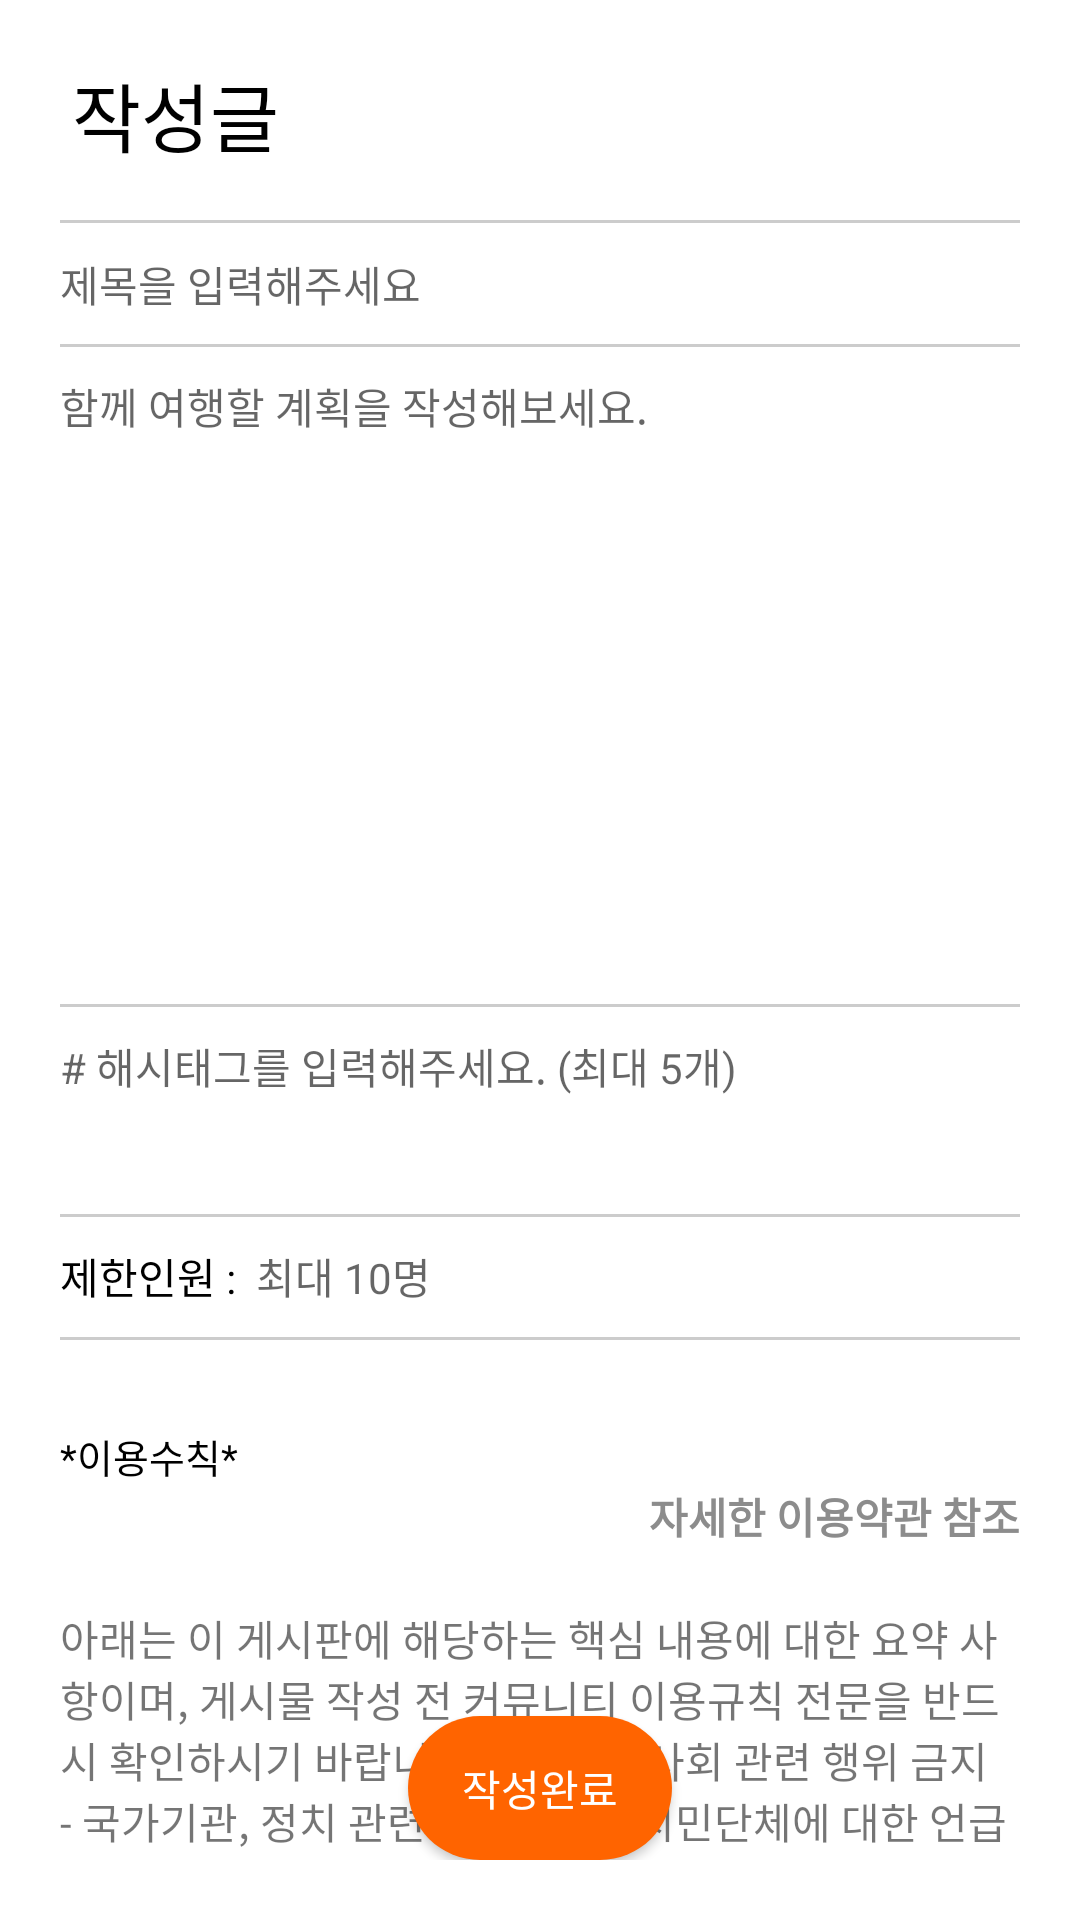

This screen was rendered from an Android layout file. Write that file and the resources it references.
<!-- AndroidManifest.xml: application theme Theme.Kakao_App -->
<!-- res/layout/activity_new_write_with.xml -->
<?xml version="1.0" encoding="utf-8"?>
<androidx.constraintlayout.widget.ConstraintLayout xmlns:android="http://schemas.android.com/apk/res/android"
    xmlns:app="http://schemas.android.com/apk/res-auto"
    xmlns:tools="http://schemas.android.com/tools"
    android:id="@+id/newWrite_inputHashtTag"
    android:layout_width="match_parent"
    android:layout_height="match_parent"
    android:padding="20dp"
    tools:context=".With.newWrite_WithActivity">

    <androidx.core.widget.NestedScrollView
        android:layout_width="match_parent"
        android:layout_height="match_parent">

        <androidx.constraintlayout.widget.ConstraintLayout
            android:layout_width="match_parent"
            android:layout_height="match_parent">

            <TextView
                android:id="@+id/textView9"
                android:layout_width="wrap_content"
                android:layout_height="wrap_content"
                android:layout_marginStart="4dp"
                android:text="작성글"
                android:textColor="#000000"
                android:textSize="25sp"
                app:layout_constraintStart_toStartOf="parent"
                app:layout_constraintTop_toTopOf="parent" />

            <View
                android:id="@+id/view3"
                android:layout_width="match_parent"
                android:layout_height="1dp"
                android:layout_marginBottom="10dp"

                android:background="#ccc"
                app:layout_constraintBottom_toTopOf="@+id/newWrite_title"
                app:layout_constraintEnd_toEndOf="parent"
                app:layout_constraintStart_toStartOf="parent" />

            <EditText
                android:id="@+id/newWrite_title"
                android:layout_width="0dp"
                android:layout_height="wrap_content"
                android:layout_marginTop="28dp"
                android:background="@android:color/transparent"
                android:ems="10"
                android:hint="제목을 입력해주세요"
                android:inputType="textPersonName"
                android:textSize="14sp"
                app:layout_constraintEnd_toEndOf="parent"
                app:layout_constraintStart_toStartOf="parent"
                app:layout_constraintTop_toBottomOf="@+id/textView9" />

            <View
                android:id="@+id/view"
                android:layout_width="match_parent"
                android:layout_height="1dp"
                android:background="#ccc"

                app:layout_constraintBottom_toTopOf="@+id/newWrite_mainText"
                app:layout_constraintEnd_toEndOf="parent"
                app:layout_constraintStart_toStartOf="parent"
                app:layout_constraintTop_toBottomOf="@+id/newWrite_title" />

            <EditText
                android:id="@+id/newWrite_mainText"
                android:layout_width="0dp"
                android:layout_height="200dp"
                android:layout_marginTop="20dp"
                android:background="@android:color/transparent"
                android:ems="10"
                android:gravity="top"
                android:hint="함께 여행할 계획을 작성해보세요."
                android:inputType="textMultiLine"
                android:scrollHorizontally="false"
                android:textSize="14sp"
                app:layout_constraintEnd_toEndOf="parent"
                app:layout_constraintHorizontal_bias="0.6"
                app:layout_constraintStart_toStartOf="parent"
                app:layout_constraintTop_toBottomOf="@+id/newWrite_title" />

            <View
                android:id="@+id/view2"
                android:layout_width="match_parent"
                android:layout_height="1dp"

                android:background="#ccc"
                app:layout_constraintBottom_toTopOf="@+id/newWrite_hashTag"
                app:layout_constraintEnd_toEndOf="parent"
                app:layout_constraintStart_toStartOf="parent"
                app:layout_constraintTop_toBottomOf="@+id/newWrite_mainText" />



            <EditText
                android:id="@+id/newWrite_hashTag"
                android:layout_width="match_parent"
                android:layout_height="50dp"
                android:layout_marginTop="20dp"
                android:background="@android:color/transparent"
                android:ems="10"
                android:gravity="top"
                android:hint="# 해시태그를 입력해주세요. (최대 5개)"
                android:inputType="textPersonName"
                android:textColor="#FF6400"
                android:textSize="14sp"
                app:layout_constraintEnd_toEndOf="parent"
                app:layout_constraintStart_toStartOf="@+id/newWrite_title"
                app:layout_constraintTop_toBottomOf="@+id/newWrite_mainText" />

            <View
                android:id="@+id/view4"
                android:layout_width="match_parent"
                android:layout_height="1dp"

                android:background="#ccc"
                app:layout_constraintBottom_toTopOf="@+id/limit_people_txt"
                app:layout_constraintEnd_toEndOf="parent"
                app:layout_constraintStart_toStartOf="parent"
                app:layout_constraintTop_toBottomOf="@+id/newWrite_hashTag" />

            <TextView
                android:id="@+id/limit_people_txt"
                android:layout_width="wrap_content"
                android:layout_height="wrap_content"
                android:layout_marginTop="20dp"
                android:text="제한인원 :  "
                android:textColor="#000000"
                android:textSize="14sp"
                app:layout_constraintStart_toStartOf="@+id/newWrite_hashTag"
                app:layout_constraintTop_toBottomOf="@+id/newWrite_hashTag" />


            <EditText
                android:id="@+id/limit_people_input"
                android:layout_width="0dp"
                android:layout_height="wrap_content"
                android:background="@android:color/transparent"
                android:hint="최대 10명"
                android:inputType="textPersonName"
                android:textSize="14sp"
                app:layout_constraintBottom_toBottomOf="@+id/limit_people_txt"
                app:layout_constraintEnd_toEndOf="parent"
                app:layout_constraintStart_toEndOf="@+id/limit_people_txt"
                app:layout_constraintTop_toTopOf="@+id/limit_people_txt" />

            <View
                android:layout_width="match_parent"
                android:layout_height="1dp"
                android:layout_marginTop="10dp"
                android:background="#ccc"
                app:layout_constraintEnd_toEndOf="parent"
                app:layout_constraintStart_toStartOf="parent"
                app:layout_constraintTop_toBottomOf="@+id/limit_people_input" />

            <TextView
                android:id="@+id/textView10"
                android:layout_width="wrap_content"
                android:layout_height="wrap_content"
                android:layout_marginTop="40dp"
                android:text="*이용수칙*"
                android:textColor="@color/black"
                android:textSize="13sp"
                app:layout_constraintStart_toStartOf="parent"
                app:layout_constraintTop_toBottomOf="@+id/limit_people_input" />

            <TextView
                android:id="@+id/click_Buttom2"
                android:layout_width="wrap_content"
                android:layout_height="wrap_content"
                android:background="@drawable/white_edge"
                android:text="자세한 이용약관 참조"
                android:textAppearance="@style/TextAppearance.AppCompat.Small"
                android:textColor="@color/gray"
                android:textStyle="bold"
                app:layout_constraintEnd_toEndOf="parent"
                app:layout_constraintTop_toBottomOf="@+id/textView10" />


            <TextView
                android:id="@+id/textView36"
                android:layout_width="wrap_content"
                android:layout_height="wrap_content"
                android:layout_marginTop="20dp"
                android:text="아래는 이 게시판에 해당하는 핵심 내용에 대한 요약 사항이며, 게시물 작성 전 커뮤니티 이용규칙 전문을 반드시 확인하시기 바랍니다.\n※ 정치·사회 관련 행위 금지  - 국가기관, 정치 관련 단체, 언론, 시민단체에 대한 언급 혹은 이와 관련한 행위  - 정책·외교 또는 정치·정파에 대한 의견, 주장 및 이념, 가치관을 드러내는 행위 - 성별, 종교, 인종, 출신, 지역, 직업, 이념 등 사회적 이슈에 대한 언급 혹은 이와 관련한 행위  - 위와 같은 내용으로 유추될 수 있는 비유, 은어 사용 행위\n\n※ 홍보 및 판매 관련 행위 금지  - 영리 여부와 관계 없이 사업체·기관·단체·개인에게 직간접적으로 영향을 줄 수 있는 게시물 작성 행위  - 위와 관련된 것으로 의심되거나 예상될 수 있는 바이럴 홍보 및 명칭·단어 언급 행위\n\n ※ 그 밖의 규칙 위반  - 타인의 권리를 침해하거나 불쾌감을 주는 행위  - 범죄, 불법 행위 등 법령을 위반하는 행위  - 욕설, 비하, 차별, 혐오, 자살, 폭력 관련 내용을 포함한 게시물 작성 행위  - 음란물, 성적 수치심을 유발하는 행위  - 스포일러, 공포, 속임, 놀라게 하는 행위"
                app:layout_constraintStart_toStartOf="parent"
                app:layout_constraintTop_toBottomOf="@+id/click_Buttom2" />

        </androidx.constraintlayout.widget.ConstraintLayout>

    </androidx.core.widget.NestedScrollView>

    <Button
        android:id="@+id/newWrite_finishBtn"
        android:layout_width="wrap_content"
        android:layout_height="wrap_content"
        android:text="작성완료"
        android:textColor="#fff"
        android:background="@drawable/btn_rounded_rectangle"
        app:layout_constraintBottom_toBottomOf="parent"
        app:layout_constraintEnd_toEndOf="parent"
        app:layout_constraintStart_toStartOf="parent"/>

</androidx.constraintlayout.widget.ConstraintLayout>
<!-- resources referenced by this layout -->
<resources>
  <color name="black">#FF000000</color>
  <color name="gray">#8C8C8C</color>
  <!-- drawable btn_rounded_rectangle (drawable-v24) -->
  <?xml version="1.0" encoding="utf-8"?>
  <shape xmlns:android="http://schemas.android.com/apk/res/android">
      
      <solid android:color = "#FF6400"/>
  
  
  
      
      <corners android:radius="60dp" />
  
  </shape>
  
  
  
  
  
  <style name="Theme.Kakao_App" parent="Theme.MaterialComponents.Light.DarkActionBar">
  
          
          <item name="colorPrimary">@color/btn_orange</item>
          <item name="colorPrimaryVariant">@color/purple_700</item>
          <item name="colorOnPrimary">@color/white</item>
          
          <item name="colorSecondary">@color/teal_200</item>
          <item name="colorSecondaryVariant">@color/teal_700</item>
          <item name="colorOnSecondary">@color/white</item>
          
          
          <item name="android:statusBarColor" tools:targetApi="l">@color/white</item>
          <item name="android:windowLightStatusBar" tools:targetApi="m">true</item>
          
          <item name="windowNoTitle">true</item>
      </style>
  <color name="btn_orange">#FF6400</color>
  <color name="purple_700">#FF3700B3</color>
  <color name="white">#FFFFFFFF</color>
  <color name="teal_200">#FF03DAC5</color>
  <color name="teal_700">#FF018786</color>
</resources>
